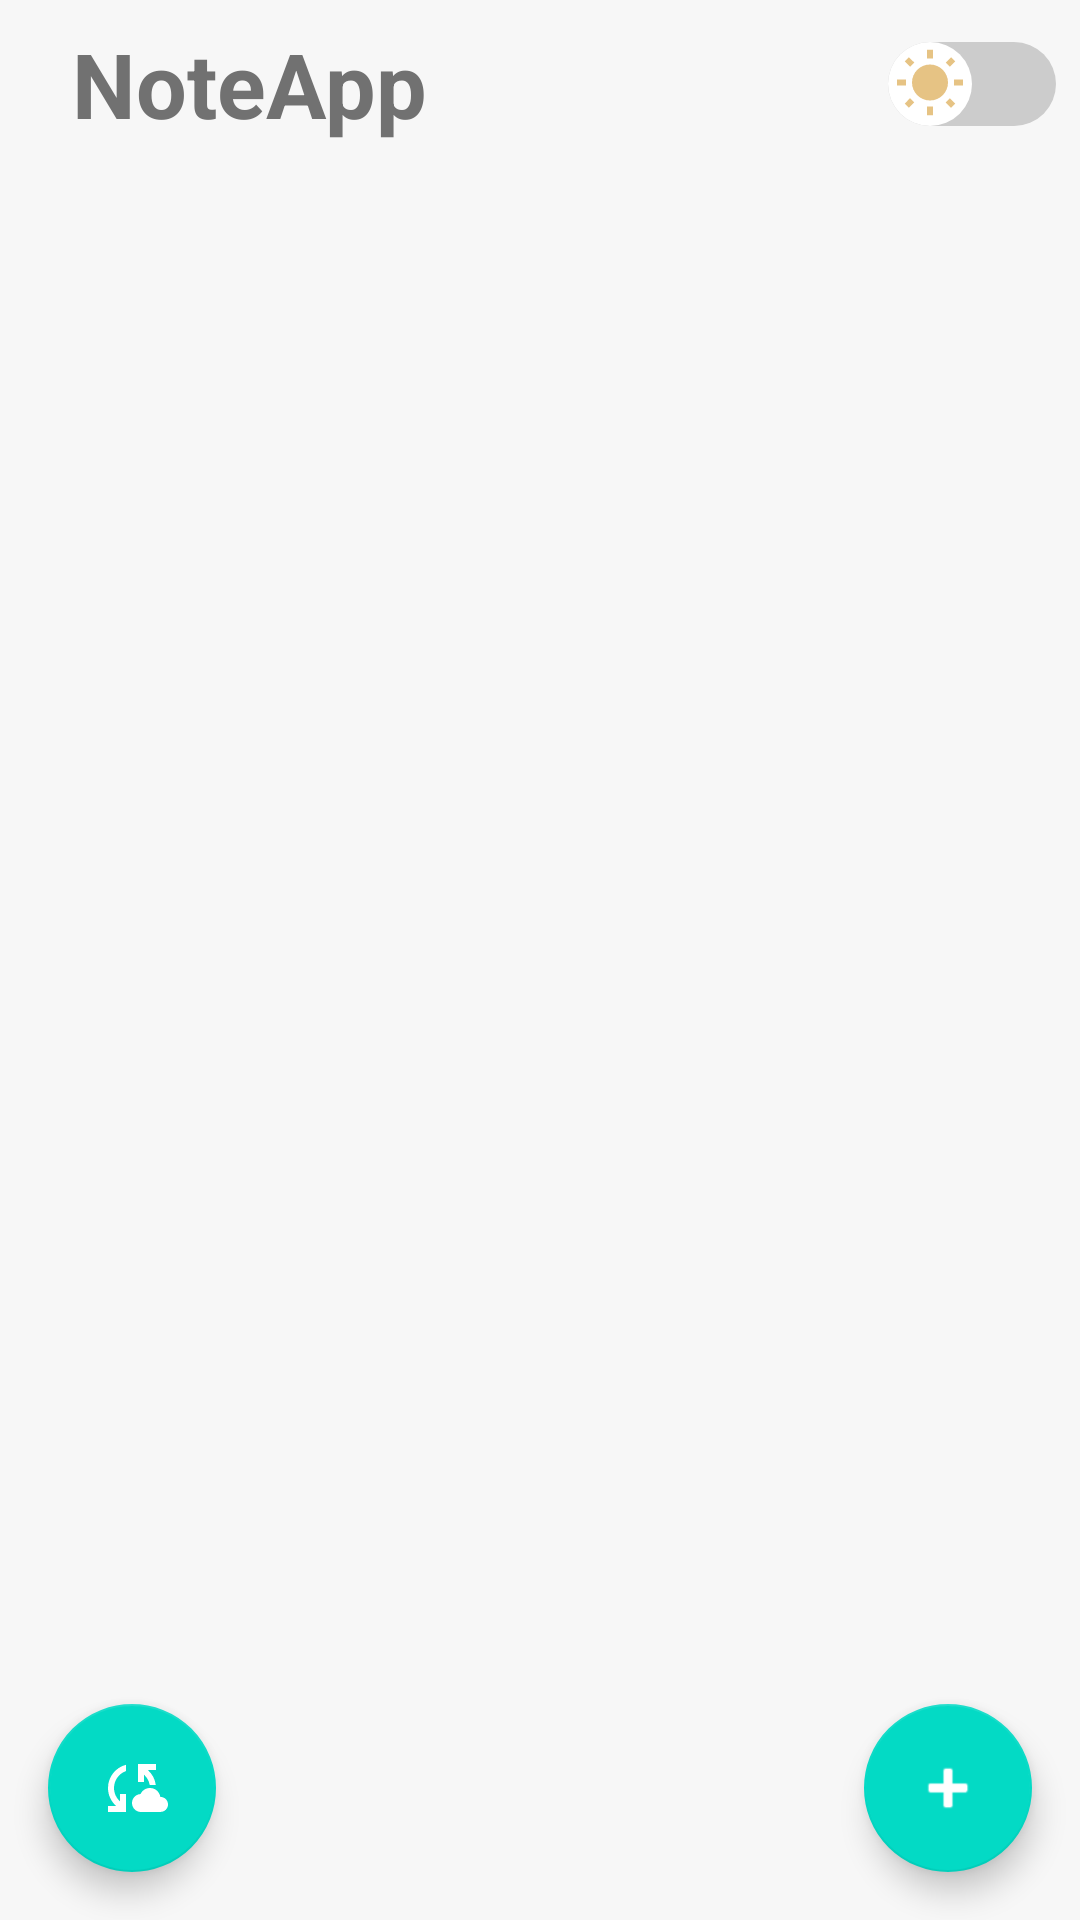

Produce the Android XML layout that renders to this screen, including the resource entries it uses.
<!-- AndroidManifest.xml: application theme Theme.Notes -->
<!-- res/layout/activity_main.xml -->
<?xml version="1.0" encoding="utf-8"?>
<androidx.constraintlayout.widget.ConstraintLayout xmlns:android="http://schemas.android.com/apk/res/android"
    xmlns:app="http://schemas.android.com/apk/res-auto"
    xmlns:tools="http://schemas.android.com/tools"
    android:layout_width="match_parent"
    android:layout_height="match_parent"
    tools:context=".MainActivity">

    <androidx.appcompat.widget.Toolbar
        android:id="@+id/toolbar"
        android:layout_width="match_parent"
        android:layout_height="?attr/actionBarSize"
        android:background="@null"
        app:layout_constraintEnd_toEndOf="parent"
        app:layout_constraintHorizontal_bias="1.0"
        app:layout_constraintStart_toStartOf="parent"
        app:layout_constraintTop_toTopOf="parent">

        <LinearLayout
            android:layout_width="match_parent"
            android:layout_height="match_parent"
            android:gravity="center_vertical"
            android:orientation="horizontal"
            tools:layout_editor_absoluteX="16dp"
            tools:layout_editor_absoluteY="4dp">

            <TextView
                android:id="@+id/appTitle"
                android:layout_width="0dp"
                android:layout_height="wrap_content"
                android:layout_marginStart="8dp"
                android:layout_marginTop="0dp"
                android:layout_weight="1"
                android:text="@string/app_name"
                android:textColor="@color/text"
                android:textSize="30sp"
                android:textStyle="bold"
                app:layout_constraintStart_toStartOf="parent"
                app:layout_constraintTop_toTopOf="parent" />

            <androidx.appcompat.widget.SwitchCompat
                android:id="@+id/switch_dayNight"
                android:layout_width="wrap_content"
                android:layout_height="wrap_content"
                android:layout_marginTop="0dp"
                android:layout_marginEnd="8dp"
                android:thumb="@drawable/ic_thumb"
                app:layout_constraintEnd_toEndOf="parent"
                app:layout_constraintTop_toTopOf="parent"
                app:track="@drawable/bg_track" />

        </LinearLayout>

    </androidx.appcompat.widget.Toolbar>

    <androidx.recyclerview.widget.RecyclerView
        android:id="@+id/notesContainer"
        android:layout_marginStart="10dp"
        android:layout_marginEnd="10dp"
        android:layout_width="0dp"
        android:layout_height="0dp"
        app:layout_constraintBottom_toBottomOf="parent"
        app:layout_constraintEnd_toEndOf="parent"
        app:layout_constraintStart_toStartOf="parent"
        app:layout_constraintTop_toBottomOf="@id/toolbar" />

    <com.google.android.material.floatingactionbutton.FloatingActionButton
        android:id="@+id/addTaskButton"
        android:layout_width="wrap_content"
        android:layout_height="wrap_content"
        android:layout_marginBottom="16dp"
        android:layout_marginEnd="16dp"
        android:contentDescription="@string/button_addNote"
        app:elevation="6dp"
        app:layout_constraintBottom_toBottomOf="parent"
        app:layout_constraintEnd_toEndOf="parent"
        app:srcCompat="@android:drawable/ic_input_add"
        app:tint="@android:color/white" />

    <com.google.android.material.floatingactionbutton.FloatingActionButton
        android:id="@+id/syncJsonButton"
        android:layout_width="wrap_content"
        android:layout_height="wrap_content"
        android:layout_marginBottom="16dp"
        android:layout_marginStart="16dp"
        android:contentDescription="buttonSyncJson"
        app:elevation="6dp"
        app:layout_constraintBottom_toBottomOf="parent"
        app:layout_constraintStart_toStartOf="parent"
        app:srcCompat="@drawable/ic_baseline_cloud_sync"
        app:tint="@android:color/white"
        />

</androidx.constraintlayout.widget.ConstraintLayout>
<!-- resources referenced by this layout -->
<resources>
  <color name="text">#717171</color>
  <!-- drawable bg_track (drawable) -->
  <?xml version="1.0" encoding="utf-8"?>
  <selector xmlns:android="http://schemas.android.com/apk/res/android">
  
      <item android:state_checked="true">
          <shape android:shape="rectangle">
              <solid android:color="@color/button"/>
              <size android:height="2dp"/>
              <corners android:radius="100dp"/>
          </shape>
      </item>
  
      <item android:state_checked="false">
          <shape android:shape="rectangle">
              <solid android:color="@color/note_Bg_border"/>
              <size android:height="2dp"/>
              <corners android:radius="100dp"/>
          </shape>
      </item>
  
  </selector>
  <!-- drawable ic_thumb (drawable) -->
  <?xml version="1.0" encoding="utf-8"?>
  <selector xmlns:android="http://schemas.android.com/apk/res/android">
  
      <item
          android:state_checked="true"
          android:drawable="@drawable/night"
          />
  
      <item
          android:state_checked="false"
          android:drawable="@drawable/day"
          />
  
  </selector>
  <string name="app_name">NoteApp</string>
  <string name="button_addNote">addNote</string>
  <color name="button">#FF03DAC5</color>
  <color name="note_Bg_border">#CCCCCC</color>
  <!-- drawable night (drawable) -->
  <?xml version="1.0" encoding="utf-8"?>
  <layer-list xmlns:android="http://schemas.android.com/apk/res/android">
      <item>
          <shape android:shape="oval">
              <solid android:color="@color/white" />
              <size android:height="2dp" android:width="2dp" />
          </shape>
      </item>
  
      <item
          android:drawable="@drawable/ic_baseline_bedtime_24"
          android:top="2dp"
          android:bottom="2dp"
          android:right="2dp"
          android:left="2dp"/>
  
  </layer-list>
  <!-- drawable day (drawable) -->
  <?xml version="1.0" encoding="utf-8"?>
  <layer-list xmlns:android="http://schemas.android.com/apk/res/android">
      <item>
          <shape android:shape="oval">
              <solid android:color="@color/white"/>
              <size android:height="2dp" android:width="2dp"/>
          </shape>
      </item>
  
      <item
          android:drawable="@drawable/ic_baseline_wb_sunny_24"
          android:top="2dp"
          android:bottom="2dp"
          android:right="2dp"
          android:left="2dp"/>
  
  </layer-list>
  <color name="purple_500">#FF6200EE</color>
  <color name="purple_700">#FF3700B3</color>
  <color name="background">#F7F7F7</color>
  <color name="teal_700">#FF018786</color>
  <color name="black">#FF000000</color>
  <color name="white">#FFFFFF</color>
  <!-- drawable ic_baseline_bedtime_24 (drawable) -->
  <vector android:height="24dp" android:tint="#727169"
      android:viewportHeight="24" android:viewportWidth="24"
      android:width="24dp" xmlns:android="http://schemas.android.com/apk/res/android">
      <path android:fillColor="@android:color/white" android:pathData="M12.34,2.02C6.59,1.82 2,6.42 2,12c0,5.52 4.48,10 10,10c3.71,0 6.93,-2.02 8.66,-5.02C13.15,16.73 8.57,8.55 12.34,2.02z"/>
  </vector>
  <!-- drawable ic_baseline_wb_sunny_24 (drawable) -->
  <vector android:height="24dp" android:tint="#E6C384"
      android:viewportHeight="24" android:viewportWidth="24"
      android:width="24dp" xmlns:android="http://schemas.android.com/apk/res/android">
      <path android:fillColor="@android:color/white" android:pathData="M6.76,4.84l-1.8,-1.79 -1.41,1.41 1.79,1.79 1.42,-1.41zM4,10.5L1,10.5v2h3v-2zM13,0.55h-2L11,3.5h2L13,0.55zM20.45,4.46l-1.41,-1.41 -1.79,1.79 1.41,1.41 1.79,-1.79zM17.24,18.16l1.79,1.8 1.41,-1.41 -1.8,-1.79 -1.4,1.4zM20,10.5v2h3v-2h-3zM12,5.5c-3.31,0 -6,2.69 -6,6s2.69,6 6,6 6,-2.69 6,-6 -2.69,-6 -6,-6zM11,22.45h2L13,19.5h-2v2.95zM3.55,18.54l1.41,1.41 1.79,-1.8 -1.41,-1.41 -1.79,1.8z"/>
  </vector>
</resources>
